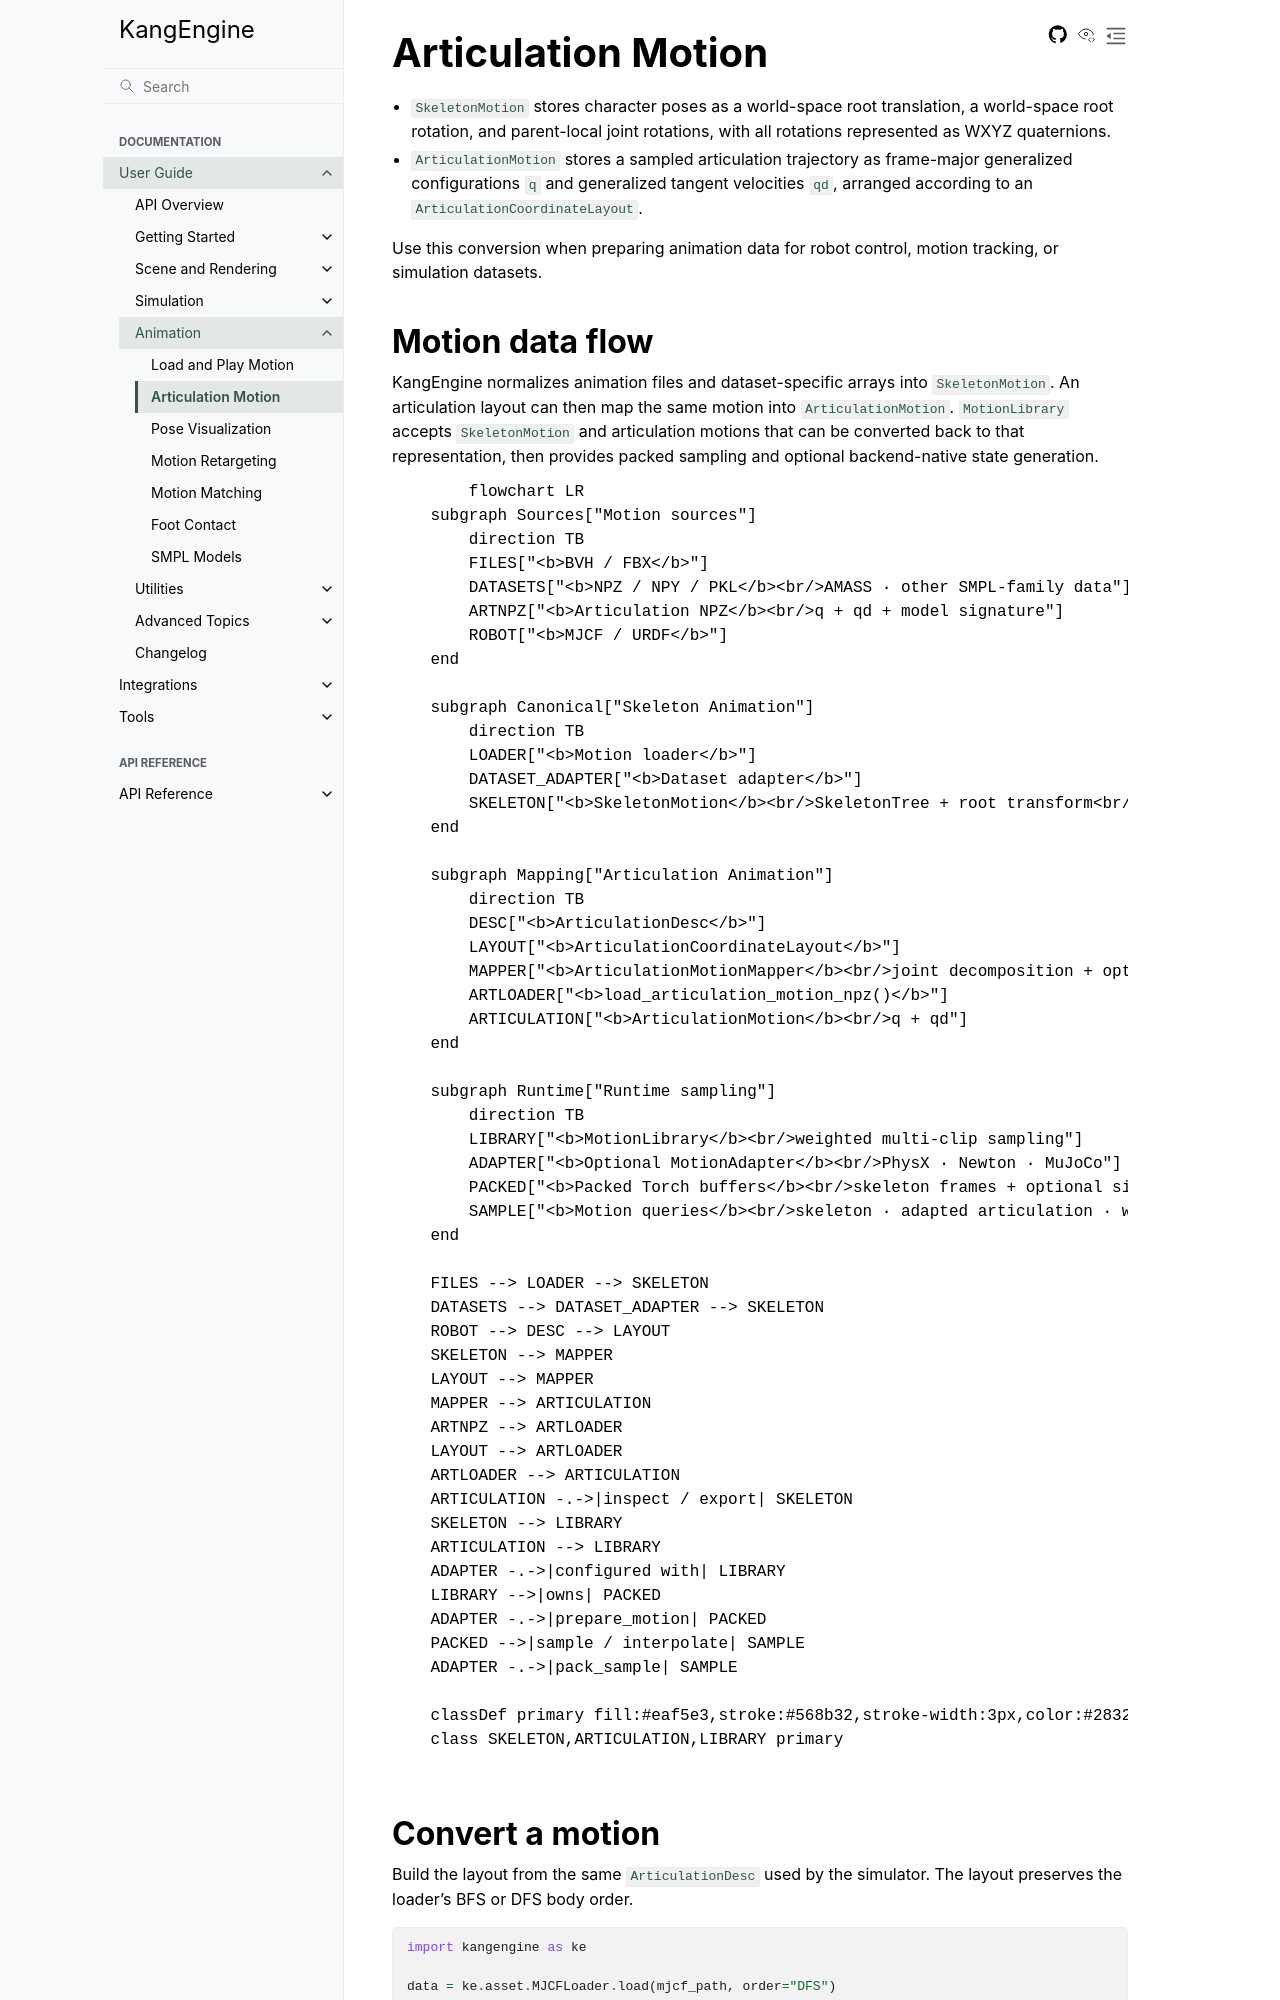

repository: Gudegi/KangEngine · page: guide/animation/ARTICULATION_MOTION.html · generator: sphinx

# Articulation Motion

- `SkeletonMotion` stores character poses as a world-space root translation, a world-space root rotation, and parent-local joint rotations, with all rotations represented as WXYZ quaternions.
- `ArticulationMotion` stores a sampled articulation trajectory as frame-major generalized configurations `q` and generalized tangent velocities `qd`, arranged according to an `ArticulationCoordinateLayout`.

Use this conversion when preparing animation data for robot control, motion
tracking, or simulation datasets.

## Motion data flow

KangEngine normalizes animation files and dataset-specific arrays into
`SkeletonMotion`. An articulation layout can then map the same motion into
`ArticulationMotion`. `MotionLibrary` accepts `SkeletonMotion` and articulation
motions that can be converted back to that representation, then provides packed
sampling and optional backend-native state generation.

```mermaid
flowchart LR
    subgraph Sources["Motion sources"]
        direction TB
        FILES["<b>BVH / FBX</b>"]
        DATASETS["<b>NPZ / NPY / PKL</b><br/>AMASS · other SMPL-family data"]
        ARTNPZ["<b>Articulation NPZ</b><br/>q + qd + model signature"]
        ROBOT["<b>MJCF / URDF</b>"]
    end

    subgraph Canonical["Skeleton Animation"]
        direction TB
        LOADER["<b>Motion loader</b>"]
        DATASET_ADAPTER["<b>Dataset adapter</b>"]
        SKELETON["<b>SkeletonMotion</b><br/>SkeletonTree + root transform<br/>+ parent-local WXYZ rotations"]
    end

    subgraph Mapping["Articulation Animation"]
        direction TB
        DESC["<b>ArticulationDesc</b>"]
        LAYOUT["<b>ArticulationCoordinateLayout</b>"]
        MAPPER["<b>ArticulationMotionMapper</b><br/>joint decomposition + optional limit clamping"]
        ARTLOADER["<b>load_articulation_motion_npz()</b>"]
        ARTICULATION["<b>ArticulationMotion</b><br/>q + qd"]
    end

    subgraph Runtime["Runtime sampling"]
        direction TB
        LIBRARY["<b>MotionLibrary</b><br/>weighted multi-clip sampling"]
        ADAPTER["<b>Optional MotionAdapter</b><br/>PhysX · Newton · MuJoCo"]
        PACKED["<b>Packed Torch buffers</b><br/>skeleton frames + optional simulator frame data"]
        SAMPLE["<b>Motion queries</b><br/>skeleton · adapted articulation · world bodies"]
    end

    FILES --> LOADER --> SKELETON
    DATASETS --> DATASET_ADAPTER --> SKELETON
    ROBOT --> DESC --> LAYOUT
    SKELETON --> MAPPER
    LAYOUT --> MAPPER
    MAPPER --> ARTICULATION
    ARTNPZ --> ARTLOADER
    LAYOUT --> ARTLOADER
    ARTLOADER --> ARTICULATION
    ARTICULATION -.->|inspect / export| SKELETON
    SKELETON --> LIBRARY
    ARTICULATION --> LIBRARY
    ADAPTER -.->|configured with| LIBRARY
    LIBRARY -->|owns| PACKED
    ADAPTER -.->|prepare_motion| PACKED
    PACKED -->|sample / interpolate| SAMPLE
    ADAPTER -.->|pack_sample| SAMPLE

    classDef primary fill:#eaf5e3,stroke:#568b32,stroke-width:3px,color:#28322c
    class SKELETON,ARTICULATION,LIBRARY primary
```
